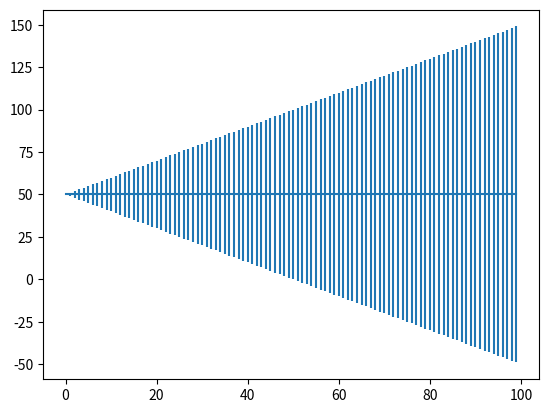

Reproduce this figure in Python. (Note: this script raises an exception after producing the figure.)
"""
This script demonstrates how to make a plot with errorbars that go below zero 
on a semilog plot

Author: unknown

"""

import matplotlib
import matplotlib.pyplot as plt

print(matplotlib.__version__)
print(matplotlib.get_backend())

x = range(100)
y = [50] * 100
yerr = range(100)

fig = plt.figure()
ax = fig.add_subplot(1, 1, 1)
ax.errorbar(x, y, yerr=yerr)

ax.set_yscale("log", nonposy="clip")
# ax.set_xscale('log')
# ax.set_ylim((10, 100))

# fig.savefig("errorbar_mpl{}.png".format(matplotlib.__version__.replace(".", "")))

plt.show()
